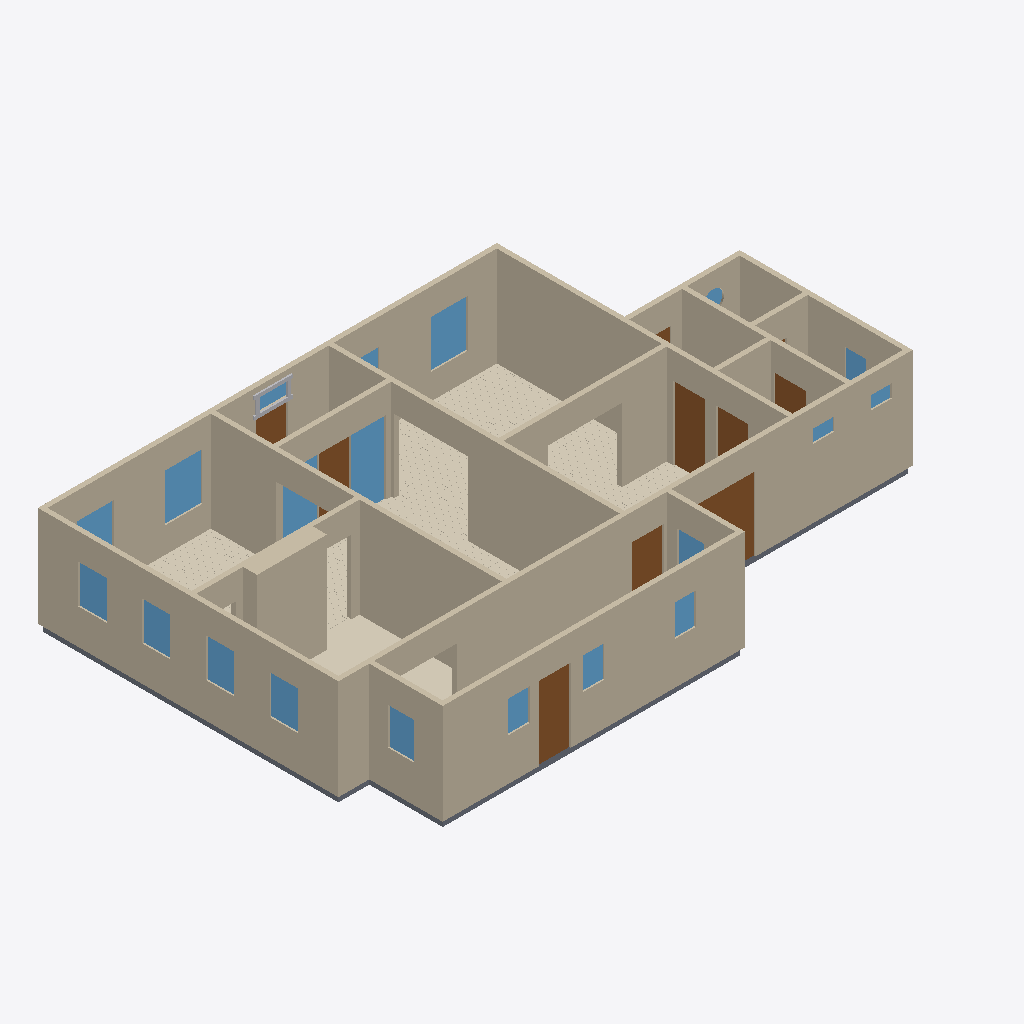
Isometric view of an IFC building model (IFC-SPF (STEP), schema IFC4, length unit metre), seen from the south-west, elements coloured by IFC class: 20 windows (light blue), 18 walls (beige), 9 doors (brown), 6 coverings (cream), 6 slabs (grey), 4 other elements (light grey).
Extent 16.6 m × 10.8 m × 3.1 m (x, y, z). Elements (94): 21 IfcWindow, 20 IfcBuildingElementProxy, 18 IfcWall, 14 IfcCovering, 11 IfcSlab, 10 IfcDoor.

HEADER;
FILE_DESCRIPTION(('ViewDefinition[DesignTransferView]'),'2;1');
FILE_NAME('/dev/null','2026-09-14T15:37:37+00:00',(''),(''),'IfcOpenShell 0.8.5','IfcOpenShell 0.8.5','Nobody');
FILE_SCHEMA(('IFC4'));
ENDSEC;
DATA;
#1=IFCPROJECT('3jre_ta757dRECL9RhwGXF',$,'Eureka Residence',$,$,$,$,(#10),#5);
#12=IFCSITE('0$3C1jkPL1yOnJfJJiFf3N',$,'Site',$,$,$,$,$,$,$,$,$,$,$);
#13=IFCBUILDING('01$x$PCt548P7FryW7Fsof',$,'Eureka House',$,$,$,$,$,$,$,$,$);
#14=IFCBUILDINGSTOREY('0clsWxAVbBJfWiZa6s9tdb',$,'Ground Floor',$,$,$,$,$,$,$);
#18=IFCWALL('1rOO_6pOr9$f$gDVHfa0wE',$,'Wall',$,$,#38,#27,$,$);
#239=IFCWALL('17KBFCtmHDWf9xALInSLcr',$,'Wall',$,$,#258,#248,$,$);
#179=IFCWALL('1DSpOaVQrBihsvwja9jje1',$,'Wall',$,$,#198,#188,$,$);
#79=IFCWALL('1j9UA9iNvDeB0wBHbGkF_Q',$,'Wall',$,$,#98,#88,$,$);
#259=IFCWALL('3Iko87us9FuAOiPs4vcgPu',$,'Wall',$,$,#278,#268,$,$);
#219=IFCWALL('0Wx1yveurAEwUxHxUyYWvQ',$,'Wall',$,$,#238,#228,$,$);
#199=IFCWALL('3wvJnNU0b0C8sb0J$uuWuY',$,'Wall',$,$,#218,#208,$,$);
#2115=IFCCOVERING('3QYQX4Rp93Pxwu$OSE4hfs',$,'Sitting Room - Hardwood Flooring',$,$,#2127,#2117,$,.FLOORING.);
#39=IFCWALL('0G92xJx511GhSYHj0qQkhb',$,'Wall',$,$,#58,#48,$,$);
#319=IFCWALL('0mTqNUsbfBHOWchTRq3o7y',$,'Wall',$,$,#338,#328,$,$);
#1301=IFCWALL('2q3tUDi0H1J80$1xKlnl7$',$,'Kitchen Cabinet Bump-out',$,$,#1324,#1314,$,$);
#299=IFCWALL('1sUAAJOXP4G9DEOvTARmWq',$,'Wall',$,$,#318,#308,$,$);
#279=IFCWALL('2QyHUzlxb7S9VzBM_WXDCC',$,'Wall',$,$,#298,#288,$,$);
#59=IFCWALL('1fOu5Uqm95GuQ2DjKRYqrY',$,'Wall',$,$,#78,#68,$,$);
#99=IFCWALL('21RX7DLV1EkBKGNonJg1Cb',$,'Wall',$,$,#118,#108,$,$);
#1277=IFCCOVERING('23C9vjNOfAEwgMU243hKb$',$,'Kitchen - Tile Flooring',$,$,#1300,#1290,$,.FLOORING.);
#2940=IFCCOVERING('2Uoqyn3Kf2KAB24JwNTOGG',$,'Dining Room - Hardwood Flooring',$,$,#2952,#2942,$,.FLOORING.);
#139=IFCWALL('1WxgSEUeD3DfMM6Nf_flf3',$,'Wall',$,$,#158,#148,$,$);
#3658=IFCCOVERING('3JOVrvtYL9_ftfKQ6g3YJG',$,'Foyer - Hardwood Flooring 1',$,$,#3670,#3660,$,.FLOORING.);
#339=IFCWALL('0HH_t9Smz8FRiMAiJowll7',$,'Wall',$,$,#358,#348,$,$);
#5230=IFCDOOR('0pIMuJerT6DP_g8pz8KMMV',$,'Back Door',$,$,#5250,#5239,$,2.1336,0.9144000000000001,$,$,$);
#4117=IFCWINDOW('0_PdrqBwvAChQoDG1jVmj6',$,'Sidelight - Foyer E',$,$,#4138,#4127,$,2.1336,1.0040112,$,$,$);
#159=IFCWALL('2WTuzpC5P3CB391Z1QeV2t',$,'Wall',$,$,#178,#168,$,$);
#4855=IFCDOOR('3R2hc7WRLC2PcrRL7joJDr',$,'Family -) Ext Vestibule',$,$,#4875,#4864,$,2.1336,0.9144000000000001,$,$,$);
#119=IFCWALL('01YsC3zV92Sx5IpvV29cBg',$,'Wall',$,$,#138,#128,$,$);
#526=IFCDOOR('3WIlKFzZPCrha3owzT$1ks',$,'Family -) Patio',$,$,#546,#535,$,2.1336,2.033016,$,$,$);
#5169=IFCSLAB('070lQxic1CNQQlfsQMRLI6',$,'Slab - Scullery',$,$,#5188,#5178,$,.FLOOR.);
#2275=IFCWINDOW('2lP353pdD8JAZ3dSJhpWAv',$,'Window - Dining N1',$,$,#2296,#2285,$,1.3716,1.0668,$,$,$);
#1386=IFCWINDOW('2aVzkzqkzFgfl4MDDzOqoT',$,'Window - Sitting N1',$,$,#1407,#1396,$,1.3716,1.0668,$,$,$);
#1051=IFCCOVERING('1FhmHqmDj5mQbuZXyFKXtD',$,'Family Room - Hardwood Flooring',$,$,#1063,#1053,$,.FLOORING.);
#463=IFCDOOR('3S903lXpD7zxXQRBqvb0FX',$,'Family -) Scullery',$,$,#483,#472,$,2.1336,0.9144000000000001,$,$,$);
#4289=IFCWINDOW('3uzpox5o54dv1tzd7SI3EP',$,'Sidelight - Foyer W',$,$,#4310,#4299,$,2.1336,1.0040112,$,$,$);
#1209=IFCWINDOW('1R$ChzJgj7IfXMWhFNOMum',$,'Window - Kitchen W1',$,$,#1233,#1222,$,1.1186159999999998,0.812801016,$,$,$);
#2232=IFCWINDOW('3CB3$5qcDDjxDFToyJQ9Yk',$,'Window - Dining W2',$,$,#2253,#2242,$,1.1186159999999998,0.812801016,$,$,$);
#1255=IFCWINDOW('2cfJed_j9Cj9ZxOJFTiCwb',$,'Window - Kitchen W2',$,$,#1276,#1265,$,1.1186159999999998,0.812801016,$,$,$);
#2189=IFCWINDOW('3_ILcJyv1CtRiMsi7aYlYo',$,'Window - Dining W1',$,$,#2210,#2199,$,1.1186159999999998,0.812801016,$,$,$);
#3056=IFCDOOR('1f3Pezr2n8Oh2KAMwKJwyi',$,'Foyer -) Vestibule',$,$,#3076,#3065,$,2.1336,0.9144000000000001,$,$,$);
#5401=IFCWINDOW('0jafTzqsr2ShCzldlx54ZI',$,'Window - Scullery E',$,$,#5422,#5411,$,1.0668,0.762,$,$,$);
#421=IFCDOOR('2xfIgbJ_T0Twm3WtW4aH48',$,'Family -) Ext Laundry',$,$,#441,#430,$,2.1336,0.9144000000000001,$,$,$);
#1064=IFCSLAB('2nzlux3nj5hvsTiN6qlHW2',$,'Slab - Kitchen',$,$,#1083,#1073,$,.FLOOR.);
#3945=IFCDOOR('24epDc_SrDcARzO9HT925W',$,'Front Door',$,$,#3965,#3954,$,2.1336,0.9144000000000001,$,$,$);
#5000=IFCDOOR('0TGMtf2s13JAI47weSe8xy',$,'Laundry -) Bath',$,$,#5020,#5009,$,2.1336,0.9144000000000001,$,.SLIDING_TO_LEFT.,$);
#2318=IFCWINDOW('2ekjj5oy15fgEkC5zCjRGI',$,'Window - Dining N2',$,$,#2339,#2328,$,1.3716,1.0668,$,$,$);
#2128=IFCSLAB('166btd7HT27uHz9OBbG59A',$,'Slab - Dining Room',$,$,#2147,#2137,$,.FLOOR.);
#5315=IFCWINDOW('1wyI04fk5DifbFnbyNeZ67',$,'Window - Scullery S2',$,$,#5336,#5325,$,0.9143999999999999,0.6096,$,$,$);
#5358=IFCWINDOW('1TKECKkzLFvBhf03jNazYG',$,'Window - Scullery S3',$,$,#5379,#5368,$,0.9143999999999999,0.6096,$,$,$);
#5272=IFCWINDOW('2D3Xf4aaLBvRUgacNIEfrT',$,'Window - Scullery S1',$,$,#5293,#5282,$,0.9143999999999999,0.6096,$,$,$);
#5444=IFCWINDOW('2PMrxwwGH1BhS_L50i9n2U',$,'Window - Scullery E2',$,$,#5465,#5454,$,1.0668,0.762,$,$,$);
#4519=IFCWINDOW('1wUDcIT196oOkQSeNUJIHw',$,'Window - WC E',$,$,#4540,#4529,$,1.2191999999999998,0.6096,$,$,$);
#3987=IFCWINDOW('1hGfszyavCDfKUhpWyEWdJ',$,'Transom - Front Door',$,$,#4008,#3997,$,0.40843200000000035,0.9144000000000001,$,$,$);
#4939=IFCSLAB('1HHMaI6A1AiB44P_C5NqGx',$,'Slab - Ext Laundry',$,$,#4958,#4948,$,.FLOOR.);
#4458=IFCSLAB('1vO36ZELbEfejwuhrduqKW',$,'Slab - Ext Bath',$,$,#4477,#4467,$,.FLOOR.);
#3871=IFCCOVERING('0_x0b6RoPF099XwuGpXbY7',$,'Foyer - Hardwood Flooring 3',$,$,#3883,#3873,$,.FLOORING.);
#5042=IFCWINDOW('0GmgKp40H1mu4R1Rz8xIa8',$,'Window - Laundry S',$,$,#5063,#5052,$,0.381,0.6096,$,$,$);
#359=IFCSLAB('0oyBc5jTv2hQCPWNunZDUb',$,'Slab - Family Room',$,$,#378,#368,$,.FLOOR.);
#4562=IFCWINDOW('2agTfMl3HA2eM4nvzP0nsM',$,'Window - WC S',$,$,#4583,#4572,$,0.381,0.6096,$,$,$);
#4033=IFCBUILDINGELEMENTPROXY('0jGop3Han8iOOagm0_flGf',$,'Transom - Front Door rail',$,$,#4053,#4043,$,$);
#4009=IFCBUILDINGELEMENTPROXY('25saAQiK9F09tbMtxFRw2G',$,'Transom - Front Door bar',$,$,#4032,#4022,$,$);
#1429=IFCWINDOW('3HEuZHEpPCuuRj8kWenrjU',$,'Window - Sitting N2',$,$,#1450,#1439,$,1.3716,1.0668,$,$,$);
#4751=IFCWINDOW('3_YjRvp_D9mRWorCLdmRcB',$,'Window - WC Round',$,$,#4772,#4761,$,0.6096,0.6096,$,$,$);
#4897=IFCDOOR('31qgy_XjnEkvXfgb_wAES8',$,'Ext Vestibule -) Outside',$,$,#4917,#4906,$,2.1336,0.9144000000000001,$,$,$);
#4075=IFCBUILDINGELEMENTPROXY('3F7FGPbbHDcvS36Hcw43hW',$,'Transom - Front Door stile W',$,$,#4095,#4085,$,$);
#4054=IFCBUILDINGELEMENTPROXY('1NeWR0soz5X9HxFOHt1is2',$,'Transom - Front Door stile E',$,$,#4074,#4064,$,$);
ENDSEC;
